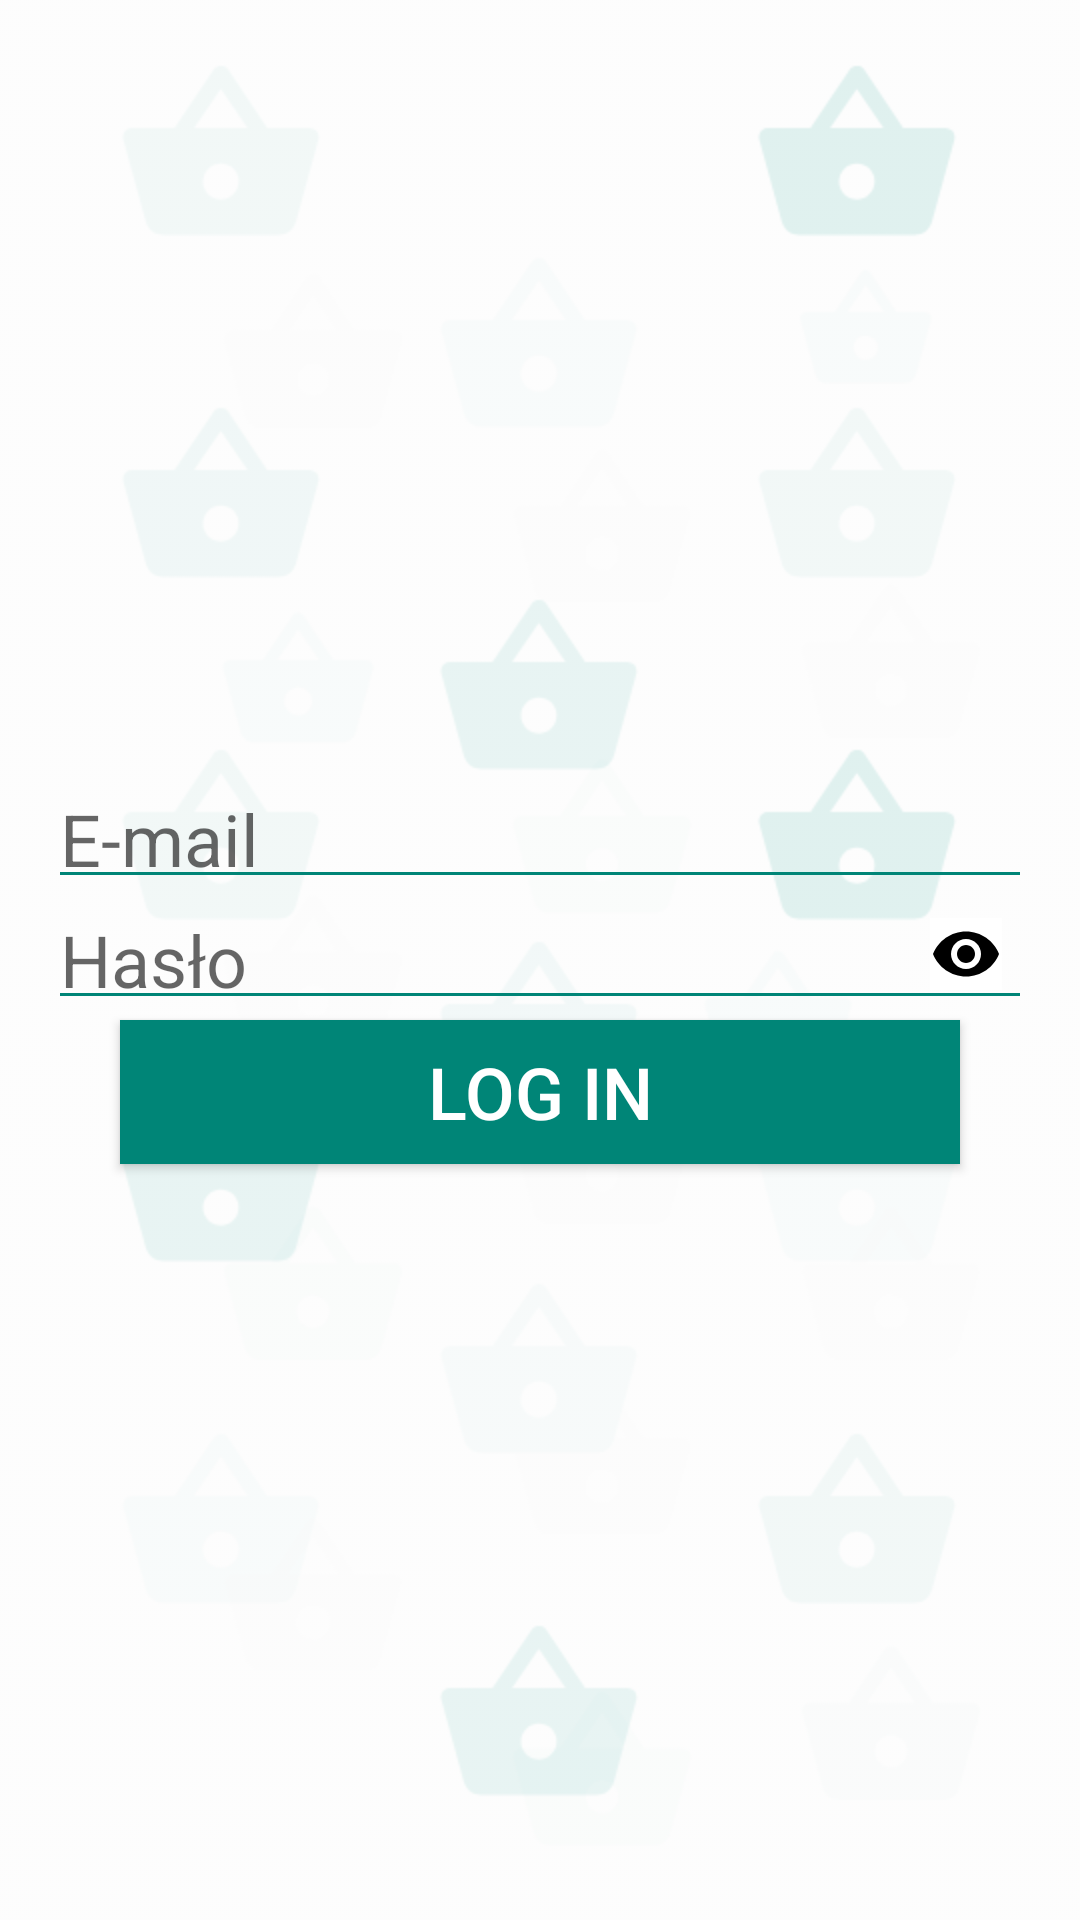

Android layout source for this screen:
<!-- AndroidManifest.xml: application theme AppTheme -->
<!-- res/layout/log_in.xml -->
<?xml version="1.0" encoding="utf-8"?>
<RelativeLayout
    xmlns:android="http://schemas.android.com/apk/res/android"
    xmlns:tools="http://schemas.android.com/tools"
    android:layout_width="match_parent"
    android:layout_height="match_parent"
    tools:context=".LogInActivity"
    android:background="@drawable/background"
    >

    <TextView
        android:id="@+id/token"
        android:layout_width="wrap_content"
        android:layout_height="wrap_content"
        style="@style/TextView"
        android:layout_above="@id/e_mail_et"/>
    <EditText
        android:id="@+id/e_mail_et"
        style="@style/EditTextView"
        android:layout_above="@+id/password_layout"
        android:hint="@string/e_mail"
        android:inputType="textEmailAddress" />

    <RelativeLayout
        android:id="@+id/password_layout"
        android:layout_width="match_parent"
        android:layout_height="wrap_content"
        android:layout_centerVertical="true">

        <EditText
            style="@style/EditTextView"
            android:id="@+id/password_et"
            android:hint="@string/password"
            android:inputType="textPassword"
        />

        <ImageButton
            android:id="@+id/show_password_button"
            android:layout_width="wrap_content"
            android:layout_height="wrap_content"
            android:layout_alignEnd="@+id/password_et"
            android:layout_alignBottom="@id/password_et"
            android:layout_marginEnd="10dp"
            android:layout_marginBottom="10dp"
            android:background="@color/white"
            android:src="@mipmap/remove_red_eye_24px" />
    </RelativeLayout>

    <Button
        android:id="@+id/log_in_button"
        style="@style/Button"
        android:layout_below="@id/password_layout"
        android:layout_alignParentBottom="false"
        android:text="@string/log_in_button_text"
        />



</RelativeLayout>
<!-- resources referenced by this layout -->
<resources>
  <color name="white">#ffffff</color>
  <!-- drawable background: png bitmap (drawable, 33357 bytes) -->
  <!-- mipmap remove_red_eye_24px: png bitmap (mipmap-hdpi, 594 bytes) -->
  <string name="e_mail" translatable="false">E-mail</string>
  <string name="log_in_button_text" translatable="false">LOG IN</string>
  <string name="password">Hasło</string>
  <style name="Button">
          <item name="android:layout_height">wrap_content</item>
          <item name="android:layout_width">match_parent</item>
          <item name="android:layout_centerInParent">true</item>
          <item name="android:layout_alignParentBottom">true</item>
          <item name="android:layout_marginBottom">@dimen/button_bottom_distance</item>
          <item name="android:layout_marginRight">@dimen/button_margin</item>
          <item name="android:layout_marginLeft">@dimen/button_margin</item>
          <item name="android:padding">@dimen/button_padding</item>
          <item name="android:textSize">@dimen/text_size_big</item>
          <item name="android:background">@color/colorPrimary</item>
          <item name="android:textColor">@color/white</item>
      </style>
  <style name="EditTextView">
          <item name="android:layout_height">wrap_content</item>
          <item name="android:layout_width">match_parent</item>
          <item name="android:singleLine">true</item>
          <item name="android:layout_marginStart">@dimen/log_in_margin</item>
          <item name="android:layout_marginEnd">@dimen/log_in_margin</item>
          <item name="android:padding">@dimen/log_in_padding</item>
          <item name="android:textSize">@dimen/text_size_big</item>
          <item name="android:backgroundTint">@color/colorPrimary</item>
      </style>
  <style name="TextView">
          <item name="android:layout_height">wrap_content</item>
          <item name="android:layout_width">match_parent</item>
          <item name="android:layout_marginStart">@dimen/log_in_margin</item>
          <item name="android:layout_marginEnd">@dimen/log_in_margin</item>
          <item name="android:padding">@dimen/log_in_padding</item>
          <item name="android:textSize">@dimen/text_size_small</item>
      </style>
  <style name="AppTheme" parent="Theme.AppCompat.Light.DarkActionBar">
  
          
          <item name="colorPrimary">@color/colorPrimary</item>
          <item name="colorPrimaryDark">@color/colorPrimaryDark</item>
          <item name="colorAccent">@color/colorAccent</item>
      </style>
  <dimen name="button_bottom_distance">40dp</dimen>
  <dimen name="button_margin">40dp</dimen>
  <dimen name="button_padding">4dp</dimen>
  <dimen name="text_size_big">24sp</dimen>
  <color name="colorPrimary">#008577</color>
  <dimen name="log_in_margin">16dp</dimen>
  <dimen name="log_in_padding">4dp</dimen>
  <dimen name="text_size_small">16sp</dimen>
  <color name="colorPrimaryDark">#00574B</color>
  <color name="colorAccent">#D81B60</color>
</resources>
